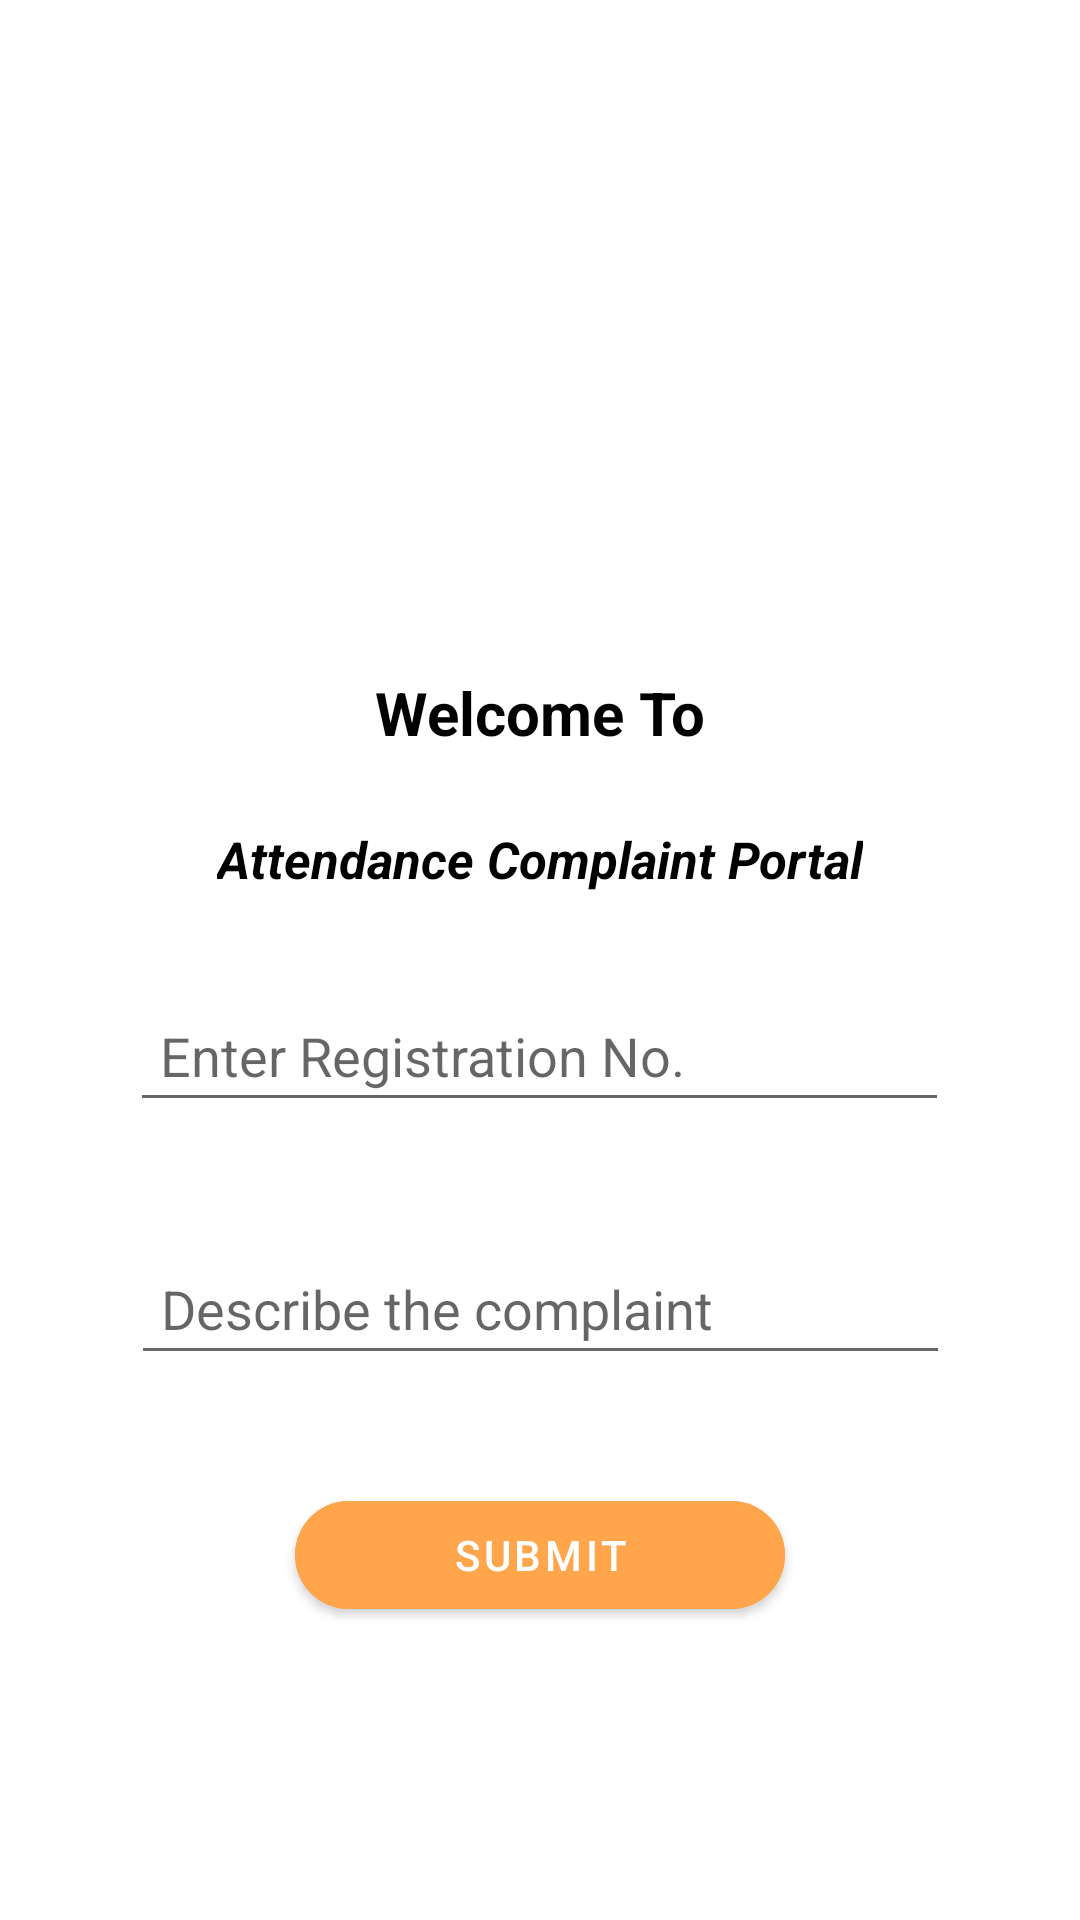

Write the Android layout XML for this screen, with the resource values it uses.
<!-- AndroidManifest.xml: application theme Theme.CA_3 -->
<!-- res/layout/activity_complaint.xml -->
<?xml version="1.0" encoding="utf-8"?>
<androidx.constraintlayout.widget.ConstraintLayout xmlns:android="http://schemas.android.com/apk/res/android"
    xmlns:app="http://schemas.android.com/apk/res-auto"
    xmlns:tools="http://schemas.android.com/tools"
    android:layout_width="match_parent"
    android:layout_height="match_parent"
    tools:context=".Complaint">

    <ImageView
        android:id="@+id/imageView6"
        android:layout_width="165dp"
        android:layout_height="156dp"
        android:layout_marginTop="40dp"
        app:layout_constraintEnd_toEndOf="parent"
        app:layout_constraintStart_toStartOf="parent"
        app:layout_constraintTop_toTopOf="parent"
        app:srcCompat="@drawable/lovely_professional_university_logo" />

    <TextView
        android:id="@+id/textView18"
        android:layout_width="wrap_content"
        android:layout_height="wrap_content"
        android:layout_marginTop="28dp"
        android:text="Welcome To"
        android:textSize="20dp"
        android:textColor="@color/black"
        android:textStyle="bold"
        app:layout_constraintEnd_toEndOf="parent"
        app:layout_constraintStart_toStartOf="parent"
        app:layout_constraintTop_toBottomOf="@+id/imageView6" />

    <TextView
        android:id="@+id/textView19"
        android:layout_width="wrap_content"
        android:layout_height="wrap_content"
        android:layout_marginTop="24dp"
        android:text="Attendance Complaint Portal"
        android:textStyle="italic|bold"
        android:textColor="@color/black"
        android:textSize="17dp"
        app:layout_constraintEnd_toEndOf="parent"
        app:layout_constraintStart_toStartOf="parent"
        app:layout_constraintTop_toBottomOf="@+id/textView18" />

    <EditText
        android:id="@+id/reg_no"
        android:layout_width="wrap_content"
        android:layout_height="wrap_content"
        android:layout_marginTop="32dp"
        android:ems="13"
        android:hint="Enter Registration No."
        android:padding="10dp"
        android:inputType="number"
        app:layout_constraintEnd_toEndOf="parent"
        app:layout_constraintHorizontal_bias="0.497"
        app:layout_constraintStart_toStartOf="parent"
        app:layout_constraintTop_toBottomOf="@+id/textView19" />

    <EditText
        android:id="@+id/complaint"
        android:layout_width="wrap_content"
        android:layout_height="wrap_content"
        android:layout_marginTop="40dp"
        android:gravity="top"
        android:padding="10dp"
        android:ems="13"
        android:inputType="textPersonName"
        android:hint="Describe the complaint"
        app:layout_constraintEnd_toEndOf="parent"
        app:layout_constraintStart_toStartOf="parent"
        app:layout_constraintTop_toBottomOf="@+id/reg_no" />

    <com.google.android.material.button.MaterialButton
        android:id="@+id/raise"
        android:layout_width="wrap_content"
        android:layout_height="wrap_content"
        android:layout_marginTop="36dp"
        android:text="Submit"
        android:ems="10"
        app:cornerRadius="45dp"
        android:backgroundTint="#ffa64d"
        app:layout_constraintEnd_toEndOf="parent"
        app:layout_constraintStart_toStartOf="parent"
        app:layout_constraintTop_toBottomOf="@+id/complaint" />

</androidx.constraintlayout.widget.ConstraintLayout>
<!-- resources referenced by this layout -->
<resources>
  <style name="Theme.CA_3" parent="Theme.MaterialComponents.DayNight.DarkActionBar">
          
          <item name="colorPrimary">@color/purple_500</item>
          <item name="colorPrimaryVariant">@color/purple_700</item>
          <item name="colorOnPrimary">@color/white</item>
          
          <item name="colorSecondary">@color/teal_200</item>
          <item name="colorSecondaryVariant">@color/teal_700</item>
          <item name="colorOnSecondary">@color/black</item>
          
          <item name="android:statusBarColor">?attr/colorPrimaryVariant</item>
          
      </style>
  <!-- not gathered from this repository: default colours our renderer supplied (Android Studio template values) -->
  <color name="purple_500">#FF6200EE</color>
  <color name="purple_700">#FF3700B3</color>
  <color name="teal_200">#FF03DAC5</color>
  <color name="teal_700">#FF018786</color>
  <color name="black">#FF000000</color>
  <color name="white">#FFFFFFFF</color>
</resources>
